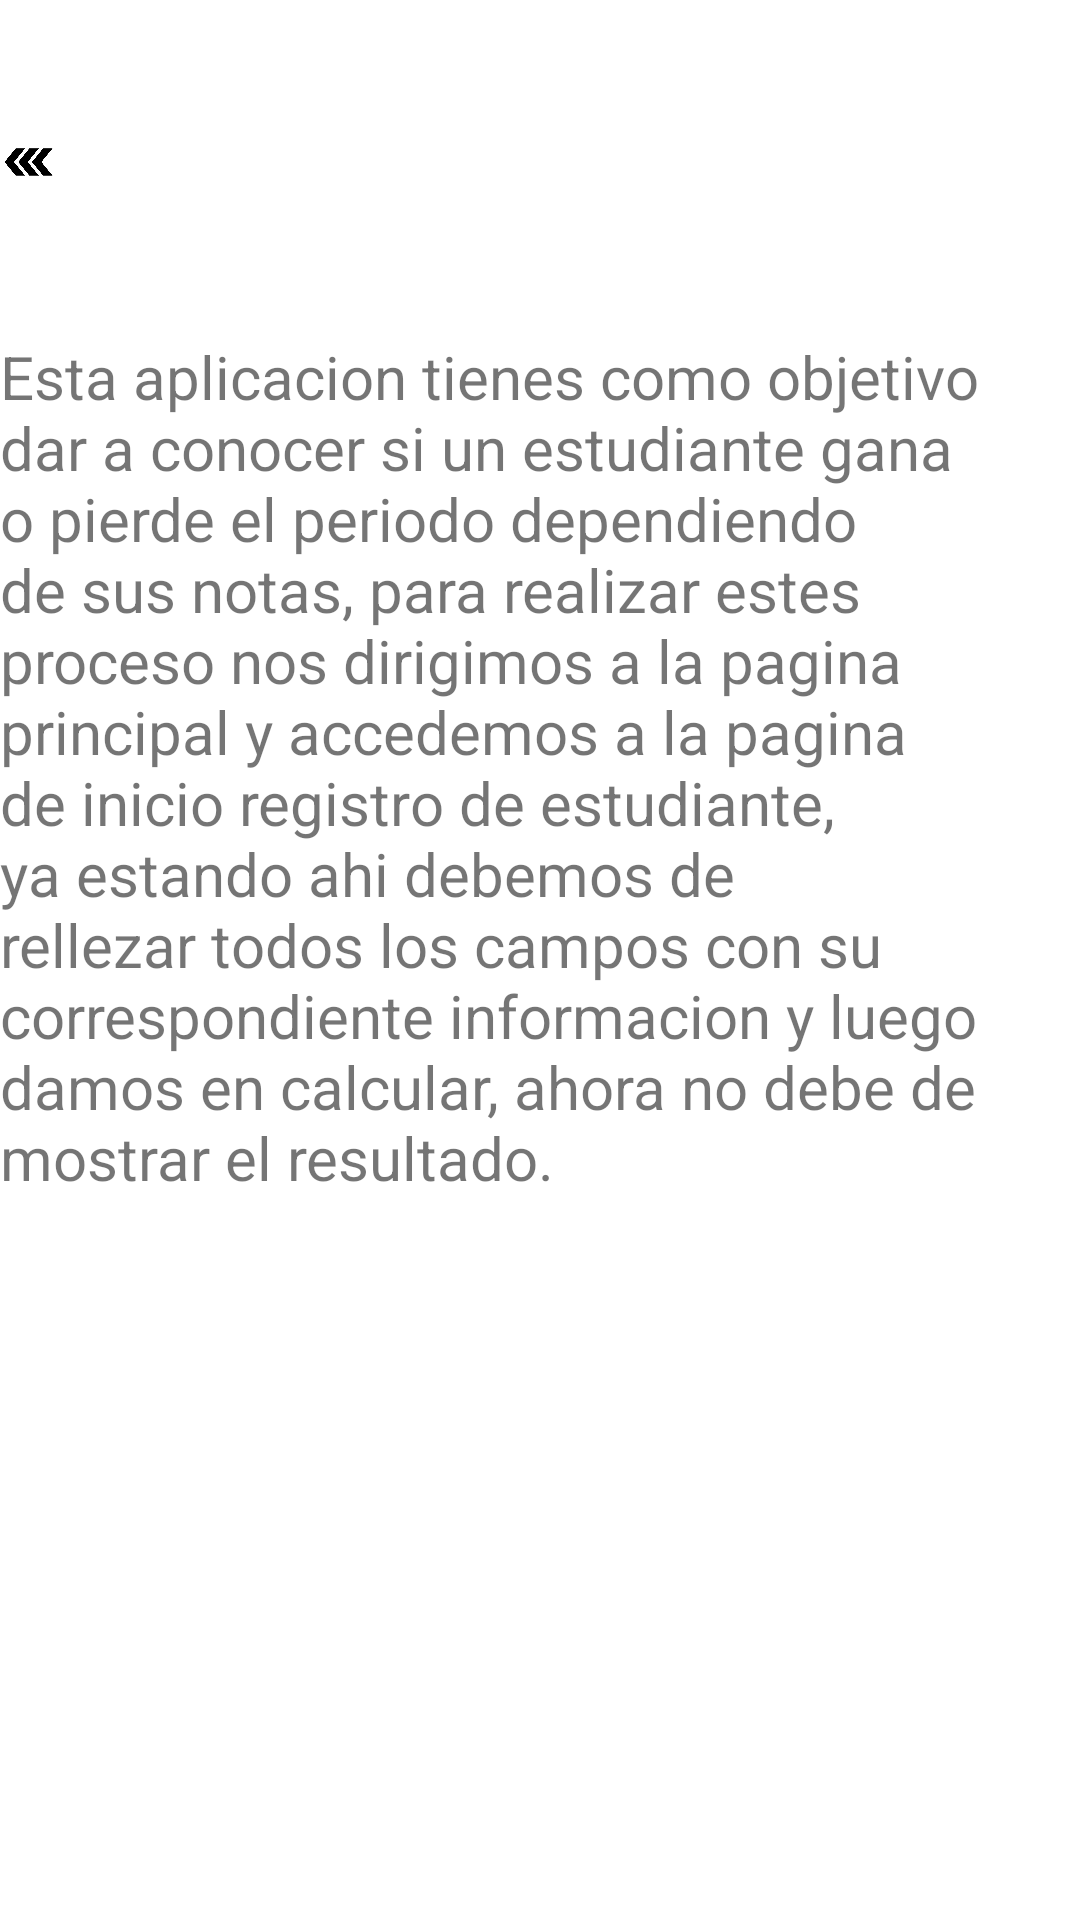

Produce the Android XML layout that renders to this screen, including the resource entries it uses.
<!-- AndroidManifest.xml: application theme Theme.RegistroDeEstudiantes -->
<!-- res/layout/activity_ayuda.xml -->
<?xml version="1.0" encoding="utf-8"?>
<RelativeLayout xmlns:android="http://schemas.android.com/apk/res/android"
    xmlns:app="http://schemas.android.com/apk/res-auto"
    xmlns:tools="http://schemas.android.com/tools"
    android:layout_width="match_parent"
    android:layout_height="match_parent"
    tools:context=".Ayuda">

    <TextView
        android:id="@+id/txtinstrucciones"
        android:layout_width="347dp"
        android:layout_height="310dp"
        android:layout_alignParentTop="true"
        android:layout_alignParentEnd="true"
        android:layout_marginTop="112dp"
        android:layout_marginEnd="27dp"
        android:text="@string/ayudatext"
        android:textSize="20dp"
        tools:layout_editor_absoluteX="165dp"
        tools:layout_editor_absoluteY="178dp" />

    <ImageView
        android:id="@+id/iconSalir"
        android:layout_width="60dp"
        android:layout_height="40dp"
        android:layout_alignParentTop="true"
        android:layout_alignParentEnd="true"
        android:layout_marginTop="34dp"
        android:layout_marginEnd="341dp"
        android:rotationY="-180"
        app:srcCompat="@drawable/arror" />

</RelativeLayout>
<!-- resources referenced by this layout -->
<resources>
  <!-- drawable arror: png bitmap (drawable, 19541 bytes) -->
  <string name="ayudatext">
          Esta aplicacion tienes como objetivo dar a conocer si un estudiante gana o pierde el periodo dependiendo de sus notas, para realizar estes
          proceso nos dirigimos a la pagina principal y accedemos a la pagina de inicio registro de estudiante, ya estando ahi debemos de rellezar todos los campos
          con su correspondiente informacion y luego damos en calcular, ahora no debe de mostrar el resultado.
      </string>
  <style name="Theme.RegistroDeEstudiantes" parent="Theme.MaterialComponents.DayNight.NoActionBar">
          
          <item name="colorPrimary">@color/lightblueColor</item>
          <item name="colorPrimaryVariant">@color/lightblueColor</item>
          <item name="colorOnPrimary">@color/white</item>
          
          <item name="colorSecondary">@color/teal_200</item>
          <item name="colorSecondaryVariant">@color/teal_700</item>
          <item name="colorOnSecondary">@color/black</item>
          
          <item name="android:statusBarColor" tools:targetApi="l">?attr/colorPrimaryVariant</item>
          
          <item name="android:bottom">@color/white</item>
      </style>
  <color name="lightblueColor">#448AFF</color>
  <color name="white">#FFFFFFFF</color>
  <color name="teal_200">#FF03DAC5</color>
  <color name="teal_700">#FF018786</color>
  <color name="black">#FF000000</color>
</resources>
